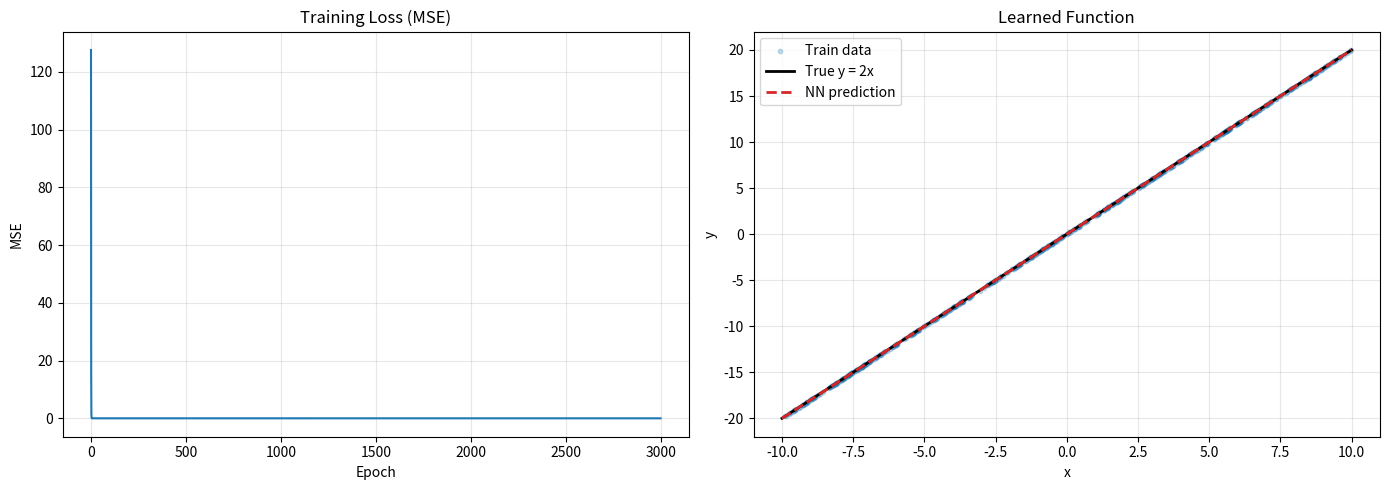

This chart was generated by the following Python code: (Note: this script raises an exception after producing the figure.)
import numpy as np
import matplotlib
matplotlib.use("agg")
import matplotlib.pyplot as plt

SEED = 42
N_SAMPLES = 512
LEARNING_RATE = 0.01
EPOCHS = 3000


def make_dataset(n_samples: int, rng: np.random.Generator):
    x = rng.uniform(-10.0, 10.0, size=(n_samples, 1))
    y = 2.0 * x
    return x, y


def train_linear_neuron(
    x: np.ndarray,
    y: np.ndarray,
    epochs: int,
    learning_rate: float,
    show_math: bool = False,
    math_epochs: int = 3,
    math_rows: int = 5,
):
    rng = np.random.default_rng(SEED)
    w = rng.normal(0.0, 0.1, size=(1, 1))
    b = np.zeros((1, 1))

    n = x.shape[0]
    losses = []

    for epoch in range(epochs):
        y_pred = x @ w + b
        error = y_pred - y
        loss = np.mean(error ** 2)
        losses.append(loss)

        dloss_dypred = (2.0 / n) * error
        dloss_dw = x.T @ dloss_dypred
        dloss_db = np.sum(dloss_dypred, axis=0, keepdims=True)

        if show_math and epoch < math_epochs:
            rows = min(math_rows, n)
            print(f"\n--- Matrix math (epoch {epoch}) ---")
            print(f"x shape={x.shape}, w shape={w.shape}, b shape={b.shape}, y shape={y.shape}")
            print("Forward: y_pred = x @ w + b")
            print(f"x[:{rows}] =\n{x[:rows]}")
            print(f"w =\n{w}")
            print(f"b =\n{b}")
            print(f"y_pred[:{rows}] =\n{y_pred[:rows]}")
            print(f"error[:{rows}] = y_pred - y =\n{error[:rows]}")
            print(f"loss = mean(error^2) = {loss:.10f}")

            print("\nBackward:")
            print("dloss_dypred = (2/n) * error")
            print(f"dloss_dypred[:{rows}] =\n{dloss_dypred[:rows]}")
            print("dloss_dw = x.T @ dloss_dypred")
            print(f"x.T shape={x.T.shape}, dloss_dypred shape={dloss_dypred.shape}")
            print(f"dloss_dw =\n{dloss_dw}")
            print("dloss_db = sum(dloss_dypred, axis=0, keepdims=True)")
            print(f"dloss_db =\n{dloss_db}")

        w -= learning_rate * dloss_dw
        b -= learning_rate * dloss_db

        if show_math and epoch < math_epochs:
            print("\nUpdate:")
            print("w = w - learning_rate * dloss_dw")
            print(f"new w =\n{w}")
            print("b = b - learning_rate * dloss_db")
            print(f"new b =\n{b}")

        if epoch % 100 == 0 or epoch == epochs - 1:
            print(f"Epoch {epoch:4d} | MSE: {loss:.10f}")

    return (w, b), np.array(losses)


def predict(x: np.ndarray, params):
    w, b = params
    return x @ w + b


def plot_results(x_train: np.ndarray, y_train: np.ndarray, x_test: np.ndarray, y_test: np.ndarray,
                 y_hat_test: np.ndarray, losses: np.ndarray):
    fig, axes = plt.subplots(1, 2, figsize=(14, 5))

    axes[0].plot(losses, color="tab:blue")
    axes[0].set_title("Training Loss (MSE)")
    axes[0].set_xlabel("Epoch")
    axes[0].set_ylabel("MSE")
    axes[0].grid(alpha=0.3)

    axes[1].scatter(x_train[:, 0], y_train[:, 0], s=10, alpha=0.25, label="Train data")
    axes[1].plot(x_test[:, 0], y_test[:, 0], color="black", lw=2, label="True y = 2x")
    axes[1].plot(x_test[:, 0], y_hat_test[:, 0], color="tab:red", lw=2, ls="--", label="NN prediction")
    axes[1].set_title("Learned Function")
    axes[1].set_xlabel("x")
    axes[1].set_ylabel("y")
    axes[1].legend()
    axes[1].grid(alpha=0.3)

    plt.tight_layout()
    plt.savefig("task02/multiply_by_two_nn.png", dpi=150)
    plt.close(fig)


def main():
    rng = np.random.default_rng(SEED)
    x_train, y_train = make_dataset(N_SAMPLES, rng)

    params, losses = train_linear_neuron(
        x=x_train,
        y=y_train,
        epochs=EPOCHS,
        learning_rate=LEARNING_RATE,
        show_math=True,
        math_epochs=2,
        math_rows=5,
    )

    x_test = np.linspace(-10.0, 10.0, 200).reshape(-1, 1)
    y_test = 2.0 * x_test
    y_hat_test = predict(x_test, params)

    w, b = params
    test_mse = np.mean((y_hat_test - y_test) ** 2)
    print(f"\nLearned parameters: w={w[0, 0]:.6f}, b={b[0, 0]:.6f}")
    print(f"Final test MSE: {test_mse:.12f}")

    sample_x = np.array([[-7.0], [-1.5], [0.0], [2.5], [9.0]])
    sample_y_hat = predict(sample_x, params)
    print("\nSample predictions:")
    for x_val, y_val in zip(sample_x[:, 0], sample_y_hat[:, 0]):
        print(f"x={x_val:5.2f} -> predicted={y_val:8.4f}, expected={2.0 * x_val:8.4f}")

    plot_results(x_train, y_train, x_test, y_test, y_hat_test, losses)


if __name__ == "__main__":
    main()
